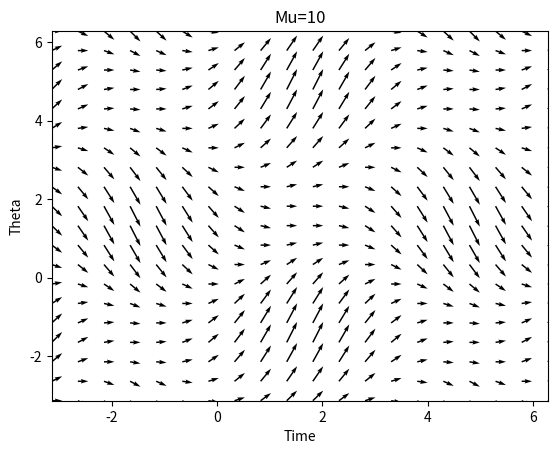

The matplotlib source for this figure:
import matplotlib.pyplot as plt
import numpy as np

x=y=np.linspace(-np.pi,2*np.pi,20)
#y=np.linspace(-10,10)

t=np.linspace(0,10,20)
W,T=np.meshgrid(x,y)


#X=np.meshgrid(-10:10)
#Y=np.meshgrid(-10:10)

a=0
xdot=np.sin(T)-np.sin(W)
ydot=1


#fig,ax=plt.subplots()
#q=ax.quiver(W,Z)
#ax.quiverkey(q,X=0.3,Y=1.1,U=10,label='key',labelpos='E')

plt.quiver(T,W,ydot,xdot,headlength=5)
plt.xlim(-np.pi,2*np.pi)
plt.ylim(-np.pi,2*np.pi)
plt.title("Mu=10")
plt.xlabel("Time")
plt.ylabel("Theta")
plt.show()
